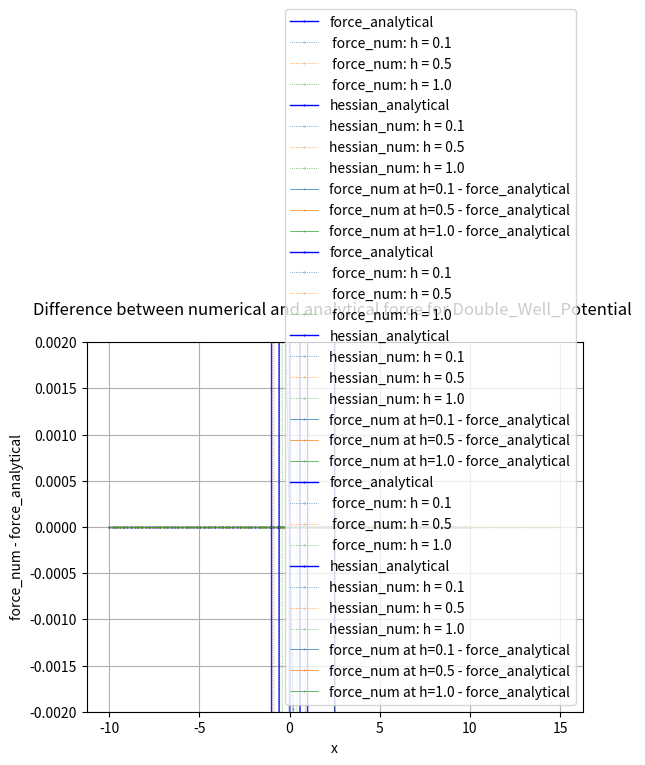

This chart was generated by the following Python code:
#!/usr/bin/env python3
# -*- coding: utf-8 -*-
"""
Created on Sat Jan 20 07:05:58 2024

@author: bettina
"""

# -----------------------------------------
#   I M P O R T S
# -----------------------------------------
from abc import ABC, abstractmethod
import numpy as np
#import scipy.constants as const
#from scipy import integrate
#from scipy.optimize import minimize
import matplotlib.pyplot as plt


# ------------------------------------------------
# abstract class: one-dimensional potentials
# ------------------------------------------------
class D1(ABC):
    # ---------------------------------------------------------------------
    #   class initialization needs to be implemented in a child class
    #
    #   In the initialization define the parameters of the potential
    #   and the range [x_low, x_high]
    # ---------------------------------------------------------------------
    @abstractmethod
    def __init__(self, param):
        pass

    # ---------------------------------------------------------------------
    #   analytical functions that need to be implemented in a child class
    # ---------------------------------------------------------------------
    # the potential energy function
    @abstractmethod
    def potential(self, x):
        pass

    # the force, analytical expression
    @abstractmethod
    def force(self, x):
        pass

    # the Hessian matrix, analytical expression
    @abstractmethod
    def hessian(self, x):
        pass

    # -----------------------------------------------------------
    #   numerical methods that are passed to a child class
    # -----------------------------------------------------------
    # negated potential, returns - V(x)
    def negated_potential(self, x):
        """
        Calculate the negated potential energy -V(x)

        The units of V(x) are kJ/mol, following the convention in GROMACS.

        Parameters:
            - x (float): position

        Returns:
            float: negated value of the potential energy function at the given position x.
        """
        return -self.potential(x)

        # force, numerical expression via finite difference

    def force_num(self, x, h):
        """
        Calculate the force F(x) numerically via the central finit difference.
        Since the potential is one-idmensional, the force is vector with one element.

        The force is given by:
        F(x) = - [ V(x+h/2) - V(x-h/2)] / h

        The units of F(x) are kJ/(mol * nm), following the convention in GROMACS.

        Parameters:
        - x (float): position

        Returns:
            numpy array: The value of the force at the given position x , returned as vector with 1 element.
        """

        F = - (self.potential(x + h / 2) - self.potential(x - h / 2)) / h
        return np.array([F]).flatten()  # use .flatten() for shape match

    # Hessian matrix, numerical expreesion via second order finite difference
    def hessian_num(self, x, h):
        """
        Calculate the Hessian matrix H(x) numerically via the second-order central finit difference.
        Since the potential is one dimensional, the Hessian matrix has dimensions 1x1.

        The Hessian is given by:
            H(x) = [V(x+h) - 2 * V(x) + V(x-h)] / h**2

        The units of H(x) are kJ/(mol * nm * nm), following the convention in GROMACS.

        Parameters:
        - x (float): position
        - h (float): spacing of the finit different point along x

        Returns:
        numpy array: The 1x1 Hessian matrix at the given position x.

        """

        # calculate the Hessian as a float
        V_x_plus_h = self.potential(x + h)
        V_x = self.potential(x)
        V_x_minus_h = self.potential(x - h)

        H = (V_x_plus_h - 2 * V_x + V_x_minus_h) / h ** 2

        # cast Hessian as a 1x1 numpy array and return
        return np.array([[H]]).flatten()

    # nearest minimum
    def min(self, x_start):
        """
        Numerically finds the nearest minimum in the vicinity of x_start

        Parameters:
        - x_start (float): start of the minimization

        Returns:
        float: position of the minimum

        """

        # This is a convenience function.
        # It essentially calls scipy.optimize.minimize.

        # minimize returns a class OptimizeResult
        # the minimum is the class member x
        x_min = minimize(self.potential, x_start, method='BFGS').x

        # returns position of the minimum as float
        return x_min[0]

        # transition state

    def TS(self, x_start, x_end):
        """
        Numerically finds the highest maximum in the interval [x_start, x_end]

        Parameters:
        - x_start (float): position of the reactant minimum
        - x_start (float): position of the product minimum

        Returns:
        float: position of the transition state

        """

        # find the largest point in [x_start, x_end] on a grid
        x = np.linspace(x_start, x_end, 1000)
        y = self.potential(x)
        i = np.argmax(y)
        # this is our starting point for the optimization
        TS_start = x[i]

        # minimize returns a class OptimizeResult
        # the transition state is the class member x
        TS = minimize(self.negated_potential, TS_start, method='BFGS').x

        # returns position of the transition state as float
        return TS[0]

        # plotting

    def plot_force(self, x_values,ylim = None):
        """
        plot force_analytical and force_num over a given range of x values,for different h
        """

        dy_force = self.force(x_values)

        plt.plot(x_values, dy_force, label="force_analytical", color="blue", linewidth=1.0,linestyle='-', marker=".", markerfacecolor="k",
                 markersize=1.0)



        h_values = [ 0.1,0.5,1.0]

        for i, h in enumerate(h_values):


            dy_force_num = self.force_num(x_values, h)

            plt.plot(x_values, dy_force_num, label=f" force_num: h = {h}", color="C"+str(i), linewidth=0.5, linestyle=':', marker=".",
                     markerfacecolor="k", markersize=0.5)





        plt.title(f"Force numerical and analytical for {self.__class__.__name__} \n")

        plt.xlabel("x")
        plt.ylabel("force_num / force_analytical")
        plt.legend()
        if ylim != None:
          plt.ylim(*ylim)
        plt.grid()
        plt.savefig(f"Force_numerical_and_analyticalf_or_{self.__class__.__name__}_fig.pdf")
        plt.show()


    def plot_hessian(self,x_values,ylim=None):
        """

         plot hessian_analytical and hessian_numerical for x_values and different values of h

        """

        dy_hessian = self.hessian(x_values)

        plt.plot(x_values, dy_hessian, label="hessian_analytical", color="blue", linewidth=1.0, linestyle='-', marker=".",
                markerfacecolor="k",
                markersize=1.0)

        h_values = [ 0.1, 0.5,1.0]

        for i, h in enumerate(h_values):
            dy_hessian_num = self.hessian_num(x_values, h)
            plt.plot(x_values, dy_hessian_num, label=f"hessian_num: h = {h}", color="C" + str(i), linewidth=0.5,
                  linestyle=':', marker=".",
                  markerfacecolor="k", markersize=0.5)

        plt.title(f"Hessian numerical and analytical for {self.__class__.__name__} \n")

        plt.xlabel("x")
        plt.ylabel("hessian_num / hessian_analytical")
        plt.legend()
        if ylim !=None:

          plt.ylim(*ylim)
        plt.grid()
        plt.savefig(f"Hessian_numerical_and_analytical_for-{self.__class__.__name__}_fig.pdf")
        plt.show()

    def plot_differences(self,x_values,ylim=None):
        """
        plot difference between analytical and numerical for force

        """
        h_values = [0.1,0.5,1.0]

        for i, h in enumerate(h_values):
            dy_differences=self.force_num(x_values,h) - self.force(x_values)


            plt.plot(x_values,dy_differences,label=f"force_num at h={h} - force_analytical",color="C"+str(i),linewidth=0.5,marker=".",markerfacecolor="k",markersize=0.5)
        plt.title(f"Difference between numerical and analytical force for {self.__class__.__name__} \n")

        plt.xlabel("x")
        plt.ylabel("force_num - force_analytical")
        plt.legend()
        if ylim != None:
          plt.ylim(*ylim)
        plt.grid()
        plt.savefig(f"force_num-force_analytical_{self.__class__.__name__}_fig.pdf")
        plt.show()

# ------------------------------------------------
# child class: one-dimensional potentials
# ------------------------------------------------
class Bolhuis(D1):
    # intiialize class
    def __init__(self, param):
        """
        Initialize the class for the 1-dimensional Bolhuis potential based on the given parameters.

        Parameters:
            - param (list): a list of parameters representing:
            - param[0]: a (float) - parameter controlling the center of the quadratic term.
            - param[1]: b (float) - parameter controlling the width of the quadratic term.
            - param[2]: c (float) - parameter controlling the width of perturbation.
            - param[3]: k1 (float) - force constant of the double well. Default is 1.d
            - param[4]: k2 (float) - force constant of the linear term. Default is 0.
            - param[5]: alpha (float) - strength of the perturbation.


        Raises:
        - ValueError: If param does not have exactly 6 elements.
        """

        # Check if param has the correct number of elements
        if len(param) != 6:
            raise ValueError("param must have exactly 6 elements.")

        # Assign parameters
        self.a = param[0]
        self.b = param[1]
        self.c = param[2]
        self.k1 = param[3]
        self.k2 = param[4]
        self.alpha = param[5]

    # the potential energy function
    def potential(self, x):
        """
        Calculate the potential energy V(x) for the 1-dimensional Bolhuis potential.

        The potential energy function is given by:
        V(x) = k1 * ((x - a)**2 - b)**2 + k2 * x + alpha * np.exp(-c * (x - a)**2)

        The units of V(x) are kJ/mol, following the convention in GROMACS.

        Parameters:
            - x (float): position

        Returns:
            float: The value of the potential energy function at the given position x.
        """

        return self.k1 * ((x - self.a) ** 2 - self.b) ** 2 + self.k2 * x + self.alpha * np.exp(
            -self.c * (x - self.a) ** 2)

    # the force, analytical expression t
    def force(self, x):
        """
        Calculate the force F(x) analytically for the 1-dimensional Bolhuis potential.
        Since the potential is one-idmensional, the force is a vector with one element.

        The force is given by:
        F(x) = - dV(x) / dx
              = - 2 * k1 * ((x - a)**2 - b) * 2 * (x-a) - k2 + alpha * np.exp(-c * (x - a)**2) * c * 2 * (x - a)

        The units of F(x) are kJ/(mol * nm), following the convention in GROMACS.

        Parameters:
            - x (float): position

        Returns:
            numpy array: The value of the force at the given position x, returned as vector with 1 element.

        """

        F = - 2 * self.k1 * ((x - self.a) ** 2 - self.b) * 2 * (x - self.a) - self.k2 + self.alpha * np.exp(
            -self.c * (x - self.a) ** 2) * self.c * 2 * (x - self.a)
        return np.array([F])

    # the Hessian matrix, analytical expression
    def hessian(self, x):
        """
        Calculate the Hessian matrx H(x) analytically for the 1-dimensional Bolhuis potential.
          Since the potential is one dimensional, the Hessian matrix has dimensions 1x1.

          The Hessian is given by:
          H(x) = d^2 V(x) / dx^2
                = 12 * k1 (x - a)**2   +   4 * k1 * b   +   2 * alpha * c * [ 4 * c * (x-a)**2 - (x-a)] * exp (-c *(x-2)**2 )

          The units of H(x) are kJ/(mol * nm * nm), following the convention in GROMACS.

        Parameters:
            - x (float): position

          Returns:
              numpy array: The 1x1 Hessian matrix at the given position x.

          """

        # calculate the Hessian as a float
        H = 12 * self.k1 * (x - self.a) ** 2 - 4 * self.k1 * self.b + 2 * self.alpha * self.c * (
                    2 * self.c * (x - self.a) ** 2 - 1) * np.exp(-self.c * (x - self.a) ** 2)

        # cast Hessian as a 1x1 numpy array and return
        return np.array([[H]])


# ---------------------------------------------
# child class: one-dimensional potentials
# ------------------------------------------------
class Linear_Potential(D1):
    # initialize class
    def __init__(self, param):
        """
        Initialize the class for the 1-dimensional Linear potential based on the given parameters.
        parameters:
          - param (list): a list of parameters representing:
          - param[0]: c (float) -parameter controlling the steepness of the line
          - param[1]: m (float) _parameter giving the y-intercept
        """
        # assign parameters
        self.c = param[0]
        self.m = param[1]

    def potential(self, x):
        """
        calculate the linear potential energy V(x),
        The function is given by:
        V(x) = m * x + c
        parameters:

            x:position

        Returns:linear potential for all x

        """

        return self.m * x + self.c

    def force(self, x):
        """
        Calculate the force F(x) analytically for Linear potential
        The force is given by:
        F(x) = - dV(x) / dx
             = - m
        parameters:
                x: position

        Returns:numpy array: The value of the force at the given position x

        """
        if isinstance(x, float) or isinstance(x, int):
            return -1 * self.m
        else:
            # you are allowed to input x as an array, in this case the return is an array the same shape as x
            return np.full(x.shape, -1 * self.m)

    def hessian(self, x):
        if isinstance(x, float) or isinstance(x, int):
            return 0
        else:
            # you are allowed to input x as an array, in this case the return is an array the same shape as x
            return np.full(x.shape, 0)


# ------------------------------------------------------
# child class: one-dimensional potentials
# ------------------------------------------------------

class Quadratic_Potential(D1):

    def __init__(self, param):

        """
        Initialize the class for the 1-dimensional Quadratic potential based on the given parameters.
        parameters:
             - param (list): a list of parameters representing:
             - param[0]: a (float) - controlling width of parabola
             - param[1]: b (float) - controlling horizontal displacement of parabola
             - param[2]: c (float) - controlling the vertical displacement if parabola

        """
        # assign parameters
        self.a = param[0]
        self.b = param[1]
        self.c = param[2]

    def potential(self, x):
        """
        calculate the quadratic potential energy V(x),
        The function is given by:
        V(x) = a * x ** 2 * b * x + c
        parameters:
                x:position

        Returns:Quadratic potential for all x

        """

        return self.a * x ** 2 + self.b * x + self.c

    def force(self, x):
        """
        Calculate the force F(x) analytically for Quadratic potential
            The force is given by:
            F(x) = - dV(x) / dx
                 = - (2 * a * x + b)
            parameters:
                    x: position

        Returns:numpy array: The value of the force at the given position x

        """

        return -1 * (self.a * 2 * x + self.b)

    def hessian(self, x):
        """
        Calculate the Hessian matrx H(x) analytically for the 1-dimensional quadratic potential.
        Since the potential is one dimensional, the Hessian matrix has dimensions 1x1.

        The Hessian is given by:
        H(x) = d^2 V(x) / dx^2
             =  2 * self.a



        Parameters:
            - x (float): position


        """

        if isinstance(x, float) or isinstance(x, int):
            return 2 * self.a
        else:
            # you are allowed to input x as an array, in this case the return is an array the same shape as x
            return np.full(x.shape, 2 * self.a)


# -----------------------------------------------
# child class: one-dimensional potentials
# -----------------------------------------------
class Double_Well_Potential:
    pass


class Double_Well_Potential(D1):

    def __init__(self, param):
        """
        Initialize the class for the 1-dimensional Double well potential based on the given parameters.
        parameters:
          - param (list): a list of parameters representing:
          - param[0]: a (float) - controlling steepness of the wells
          - param[1]: b (float) - controlling  width and height of barrier between the wells
          - param[2]: c (float) - controlling the vertical shift of potential

        """

        # assign parameters
        self.a = param[0]
        self.b = param[1]
        self.c = param[2]

    def potential(self, x):
        """

        calculate the Double Well potential energy V(x),
        The function is given by:
        V(x) = a * x^^4 - b * x^2 + c
        parameters:
                x:position

        Returns:Double well potential for all x
        """

        return self.a * x ** 4 - self.b * x ** 2 + self.c

    def force(self, x):
        """
        Calculate the force F(x) analytically for Double Well  potential
        The force is given by:
        F(x) = - dV(x) / dx
             = - (4 * a * x ^ 3 - 2 * b * x)
        parameters:
             x: position
        Returns:numpy array: The value of the force at the given position x

        """

        return -1 * (self.a * 4 * x ** 3 - self.b * 2 * x)

    def hessian(self, x):
        """
        Calculate the Hessian matrx H(x) analytically for the 1-dimensional quadratic potential.
        Since the potential is one dimensional, the Hessian matrix has dimensions 1x1.

        The Hessian is given by:
        H(x) = d^2 V(x) / dx^2
             = 12 * x **2 * self.a - 2 * self.b



        Parameters:
             - x (float): position


        """

        return 12 * x ** 2 * self.a - 2 * self.b

        # ----------------------------
linear = Linear_Potential((2, -3))# linear potential with m=2,c=-3
linear.plot_force(np.linspace(-10,10,100), (2.9,3.1))
linear.plot_hessian(np.linspace(-10,10,100),(-1,1))
linear.plot_differences(np.linspace(-10,10,100),(-0.002,0.002))
quadratic = Quadratic_Potential((1, -5, 6))  # Quadratic potential with a=1, b=-5, c=6
quadratic.plot_force(np.linspace(-10,15,100))
quadratic.plot_hessian(np.linspace(-10,15,100),(-2.3,2.3))
quadratic.plot_differences(np.linspace(-10,15,100),(-0.002,0.002))
doublewell = Double_Well_Potential((1,2,-19))#double well potential with a=1,b=2,c=-1
doublewell.plot_force(np.linspace(-1.5,1.5,100))
doublewell.plot_hessian(np.linspace(-1.5,1.5,100))
doublewell.plot_differences(np.linspace(-1.5,1.5,100))

